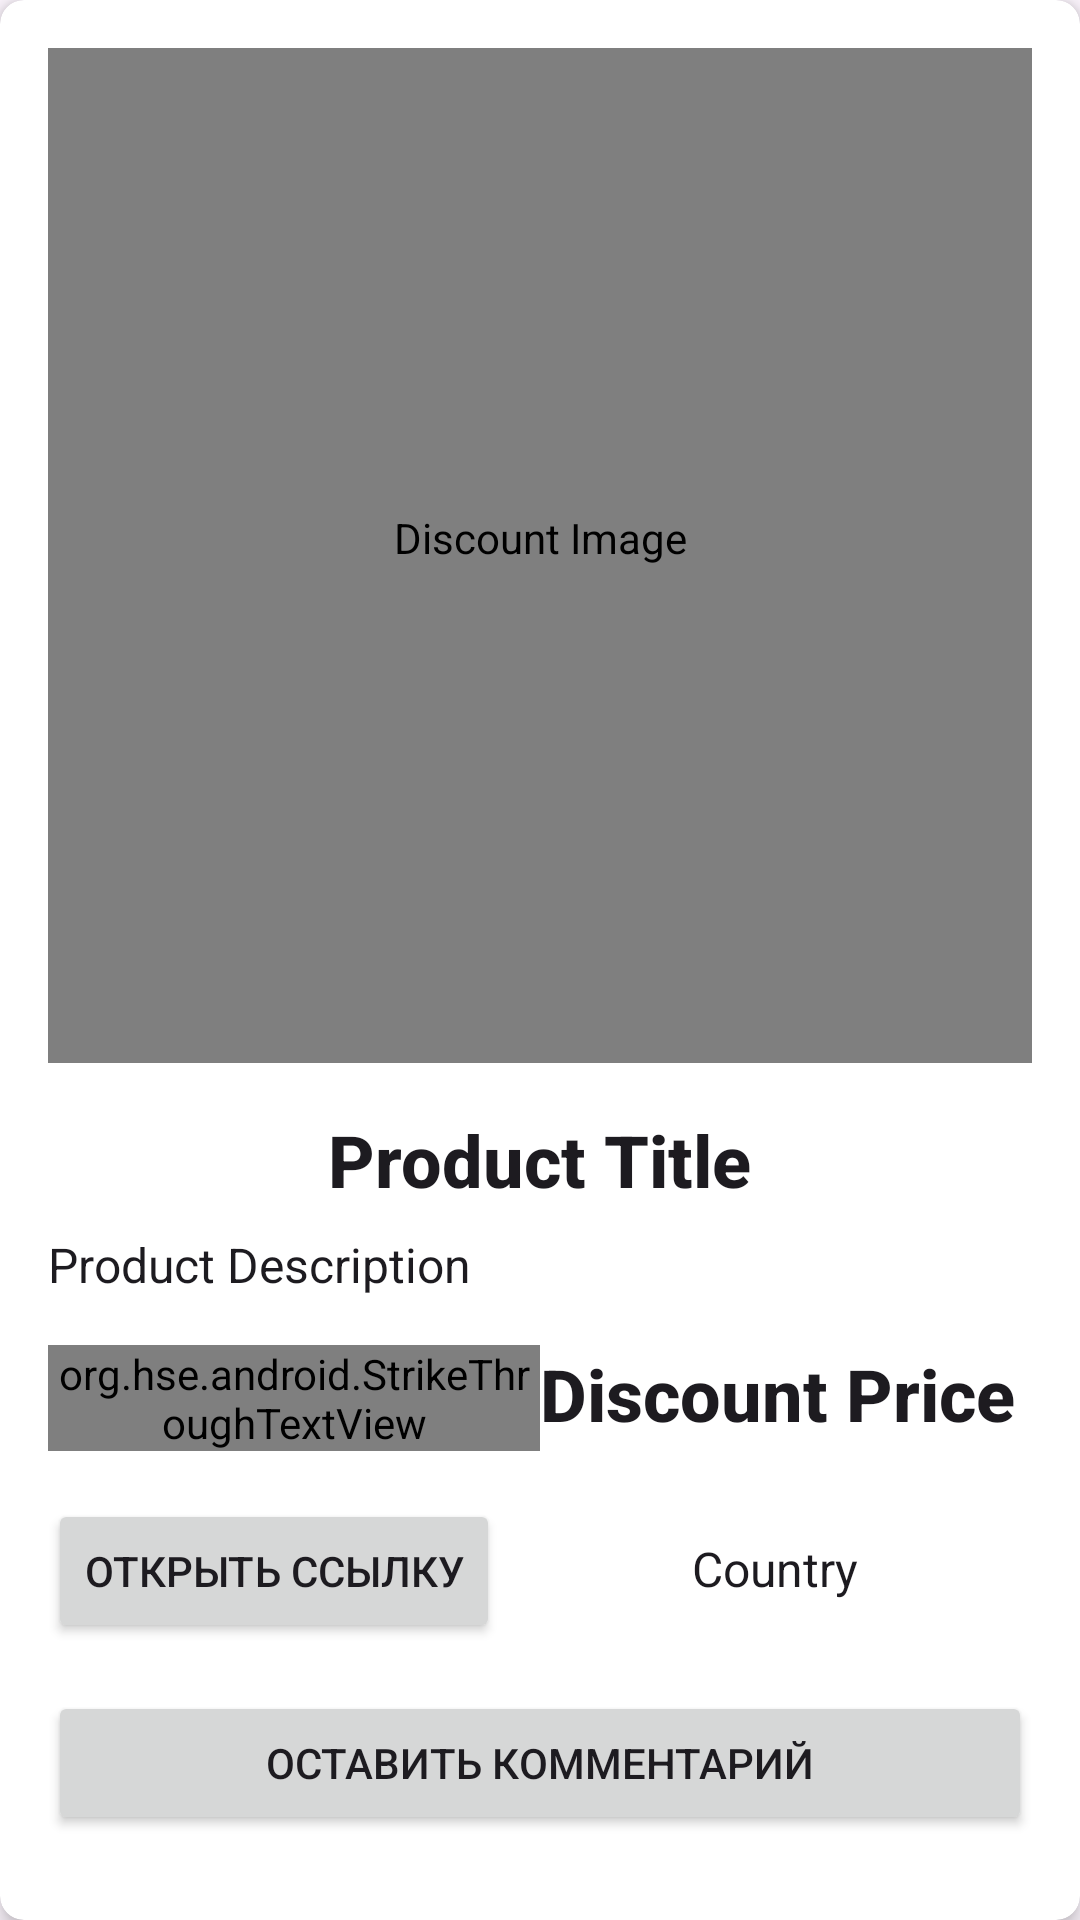

Reconstruct the res/layout file that produces this screen, plus the resources it refers to.
<!-- AndroidManifest.xml: application theme Theme.EpicSavings -->
<!-- res/layout/activity_item_card.xml -->
<?xml version="1.0" encoding="utf-8"?>
<androidx.cardview.widget.CardView xmlns:android="http://schemas.android.com/apk/res/android"
    xmlns:app="http://schemas.android.com/apk/res-auto"
    xmlns:tools="http://schemas.android.com/tools"
    android:layout_width="match_parent"
    android:layout_height="wrap_content"
    android:layout_margin="16dp"
    app:cardCornerRadius="8dp"
    app:cardElevation="4dp">

    <LinearLayout
        android:layout_width="match_parent"
        android:layout_height="wrap_content"
        android:gravity="center"
        android:orientation="vertical"
        android:padding="16dp">

        <io.getstream.photoview.PhotoView
            android:id="@+id/ivProductImage"
            android:layout_width="match_parent"
            android:layout_height="350dp"
            android:contentDescription="Discount Image"
            android:scaleType="centerCrop" />

        <TextView
            android:id="@+id/tvProductTitle"
            android:layout_width="wrap_content"
            android:layout_height="wrap_content"
            android:layout_marginTop="16dp"
            android:gravity="center"
            android:text="Product Title"
            android:textAlignment="center"
            android:textAppearance="@style/TextAppearance.AppCompat.Title"
            android:textSize="24sp"
            android:textStyle="bold" />

        <TextView
            android:id="@+id/tvProductDescription"
            android:layout_width="match_parent"
            android:layout_height="wrap_content"
            android:layout_marginTop="8dp"
            android:text="Product Description"
            android:textAppearance="@style/TextAppearance.AppCompat.Subhead" />

        <LinearLayout
            android:layout_width="match_parent"
            android:layout_height="wrap_content"
            android:layout_marginTop="16dp"
            android:orientation="horizontal">

            <org.hse.android.StrikeThroughTextView
                android:id="@+id/tvDefaultPrice"
                android:layout_width="0dp"
                android:layout_height="wrap_content"
                android:layout_weight="1"
                android:text="Default Price"
                android:textAppearance="@style/TextAppearance.AppCompat.Subhead"
                android:textSize="20sp"
                android:textStyle="bold" />

            <TextView
                android:id="@+id/tvDiscountPrice"
                android:layout_width="0dp"
                android:layout_height="wrap_content"
                android:layout_weight="1"
                android:text="Discount Price"
                android:textAppearance="@style/TextAppearance.AppCompat.Title"
                android:textSize="24sp"
                android:textStyle="bold" />

        </LinearLayout>

        <LinearLayout
            android:layout_width="match_parent"
            android:layout_height="wrap_content"
            android:layout_marginTop="16dp"
            android:gravity="end"
            android:orientation="horizontal">

            <Button
                android:id="@+id/btnViewOffer"
                android:layout_width="wrap_content"
                android:layout_height="wrap_content"
                android:text="@string/ViewOffer"
                android:textAppearance="@style/TextAppearance.AppCompat.Button" />

            <TextView
                android:id="@+id/discount_country"
                android:layout_width="wrap_content"
                android:layout_height="wrap_content"
                android:layout_marginLeft="64dp"
                android:layout_weight="1"
                android:gravity="left"
                android:text="Country"
                android:textAppearance="@style/TextAppearance.AppCompat.Subhead" />

        </LinearLayout>

        <Button
            android:id="@+id/btnAddComment"
            android:layout_width="match_parent"
            android:layout_height="wrap_content"
            android:layout_marginTop="16dp"
            android:text="@string/AddComment"
            android:textAppearance="@style/TextAppearance.AppCompat.Button" />

        <LinearLayout
            android:id="@+id/layout_comment"
            android:layout_width="match_parent"
            android:layout_height="wrap_content"
            android:layout_marginTop="8dp"
            android:orientation="horizontal"
            android:visibility="visible">

            <EditText
                android:id="@+id/editTextComment"
                android:layout_width="0dp"
                android:layout_height="wrap_content"
                android:layout_weight="1"
                android:hint="@string/WriteComment"
                android:textAppearance="@style/TextAppearance.AppCompat.Subhead"
                android:textSize="16sp" />

            <Button
                android:id="@+id/btnSubmitComment"
                android:layout_width="wrap_content"
                android:layout_height="wrap_content"
                android:text="@string/Submit"
                android:textAppearance="@style/TextAppearance.AppCompat.Button" />

        </LinearLayout>

        <androidx.recyclerview.widget.RecyclerView
            android:id="@+id/recyclerView"
            android:layout_width="match_parent"
            android:layout_height="wrap_content"
            android:layout_marginTop="16dp"
            tools:listitem="@layout/item_comment" />

    </LinearLayout>
</androidx.cardview.widget.CardView>
<!-- res/layout/item_comment.xml (included above) -->
<?xml version="1.0" encoding="utf-8"?>
<LinearLayout xmlns:android="http://schemas.android.com/apk/res/android"
    xmlns:app="http://schemas.android.com/apk/res-auto"
    android:layout_width="match_parent"
    android:layout_height="wrap_content"
    android:orientation="vertical"
    android:padding="8dp">

    <TextView
        android:id="@+id/tvUserName"
        android:layout_width="wrap_content"
        android:layout_height="wrap_content"
        android:textStyle="bold"/>

    <TextView
        android:id="@+id/tvContent"
        android:layout_width="wrap_content"
        android:layout_height="wrap_content"
        android:layout_marginTop="4dp"/>

    <TextView
        android:id="@+id/tvCreatedAt"
        android:layout_width="wrap_content"
        android:layout_height="wrap_content"
        android:layout_marginTop="4dp"/>

    <Button
        android:id="@+id/btnReply"
        android:layout_width="wrap_content"
        android:layout_height="wrap_content"
        android:layout_marginTop="4dp"
        android:text="@string/Reply" />

    
    <LinearLayout
        android:id="@+id/layout_comment"
        android:layout_width="match_parent"
        android:layout_height="match_parent"
        android:layout_marginLeft="25dp"
        android:orientation="horizontal"
        android:visibility="visible"
        app:layout_constraintEnd_toEndOf="parent"
        app:layout_constraintStart_toStartOf="parent"
        app:layout_constraintTop_toBottomOf="@id/btnReply">

        <EditText
            android:id="@+id/editTextComment"
            android:layout_width="wrap_content"
            android:layout_height="wrap_content"
            android:layout_weight="1"
            android:hint="@string/WriteComment"
            android:textSize="16sp" />

        <Button
            android:id="@+id/btnSubmitComment"
            android:layout_width="wrap_content"
            android:layout_height="wrap_content"
            android:text="@string/Submit" />

    </LinearLayout>

    <androidx.recyclerview.widget.RecyclerView
        android:id="@+id/rvReplies"
        android:layout_width="match_parent"
        android:layout_height="wrap_content"
        android:layout_marginLeft="16dp"
        android:visibility="gone"/>

</LinearLayout>
<!-- resources referenced by this layout -->
<resources>
  <string name="AddComment">Оставить комментарий</string>
  <string name="Reply">Ответить</string>
  <string name="Submit">Отправить</string>
  <string name="ViewOffer">Открыть ссылку</string>
  <string name="WriteComment">Введите комментарий...</string>
  <style name="Theme.EpicSavings" parent="Base.Theme.EpicSavings">
  
      </style>
  <style name="Base.Theme.EpicSavings" parent="Theme.Material3.DayNight.NoActionBar">
          
          <item name="colorPrimary">@color/lavender</item>
          <item name="colorPrimaryVariant">@color/lavender</item>
          <item name="colorOnPrimary">@color/white</item>
          
          <item name="colorOnSecondary">@color/black</item>
          
          <item name="android:statusBarColor">?attr/colorPrimaryVariant</item>
          
      </style>
  <!-- not gathered from this repository: default colours our renderer supplied (Android Studio template values) -->
  <color name="black">#FF000000</color>
  <color name="white">#FFFFFFFF</color>
</resources>
